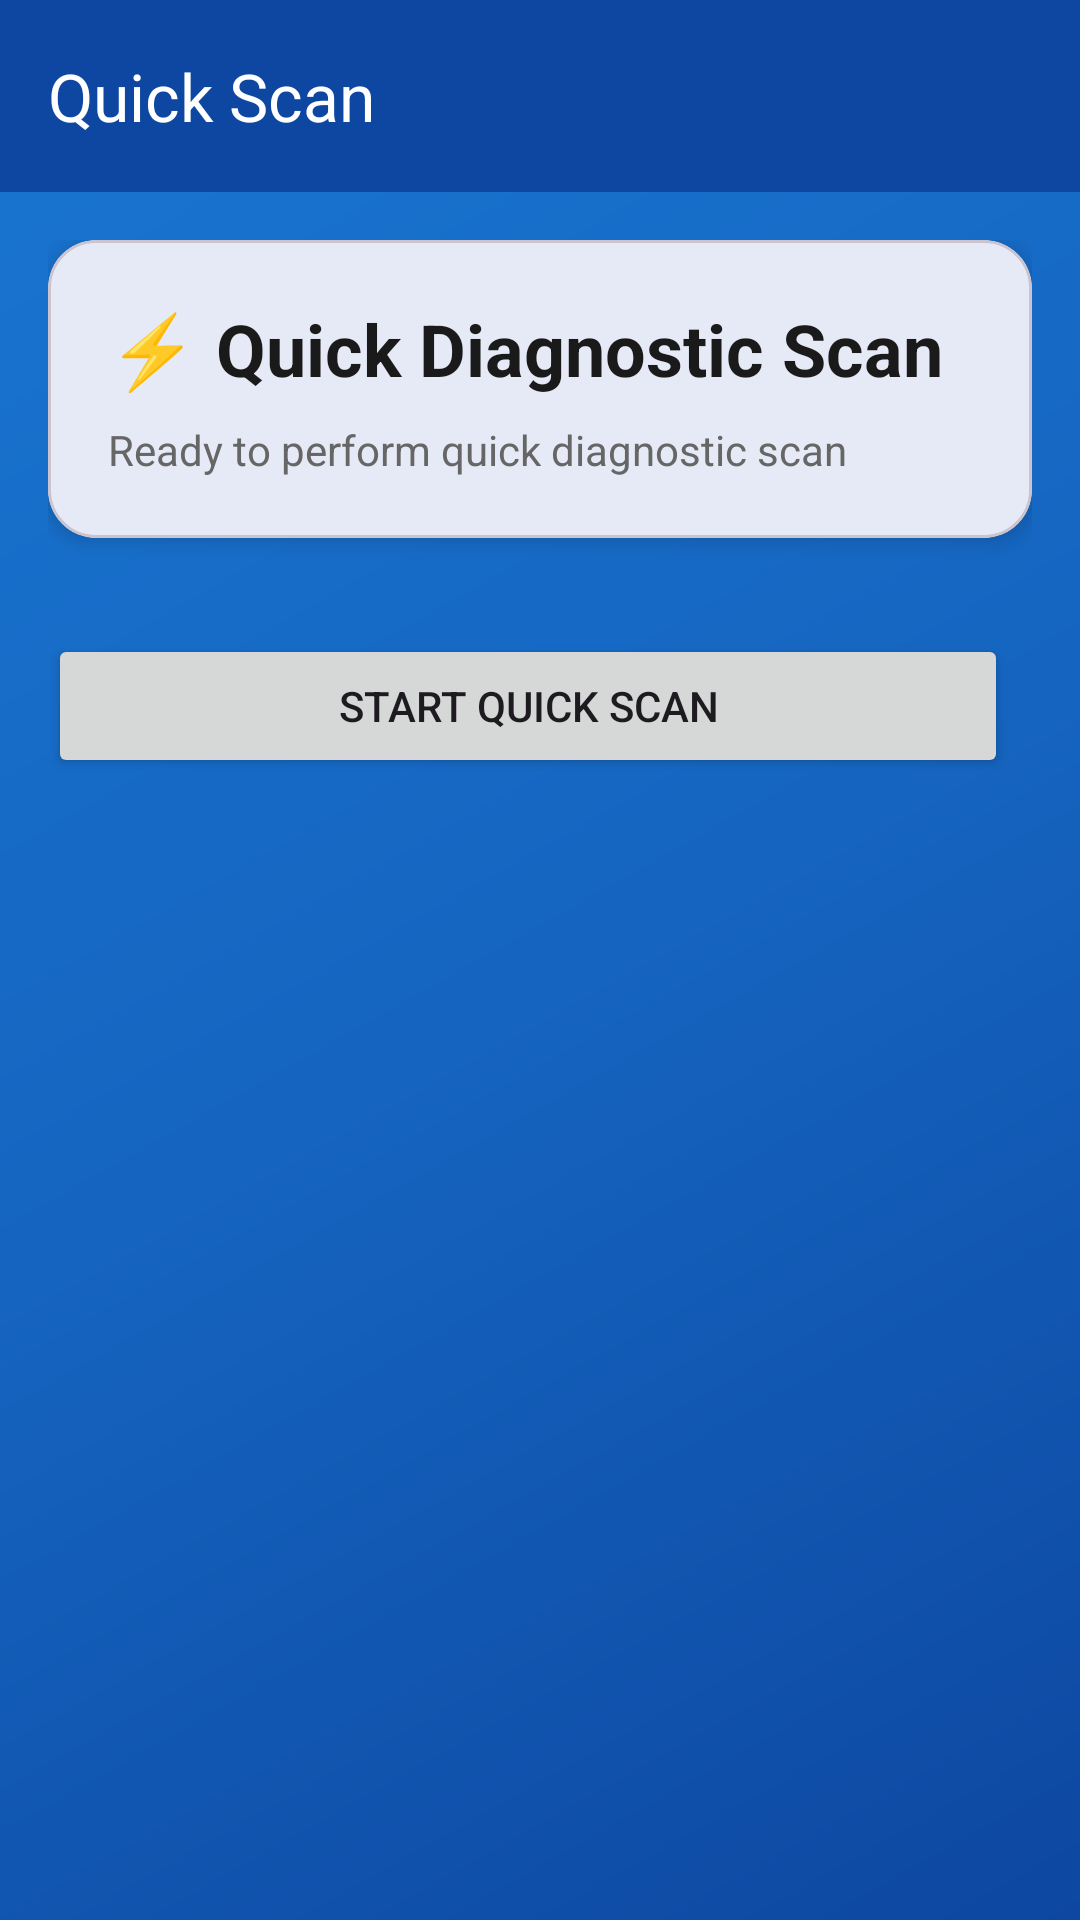

This screen was rendered from an Android layout file. Write that file and the resources it references.
<!-- AndroidManifest.xml: activity theme Theme.SpaceTec.AppCompat -->
<!-- res/layout/activity_quick_scan.xml -->
<?xml version="1.0" encoding="utf-8"?>
<androidx.coordinatorlayout.widget.CoordinatorLayout xmlns:android="http://schemas.android.com/apk/res/android"
    xmlns:app="http://schemas.android.com/apk/res-auto"
    android:layout_width="match_parent"
    android:layout_height="match_parent"
    android:background="@drawable/bg_space_gradient">

    <com.google.android.material.appbar.AppBarLayout
        android:layout_width="match_parent"
        android:layout_height="wrap_content"
        android:theme="@style/ThemeOverlay.AppCompat.Dark.ActionBar"
        app:elevation="0dp">

        <com.google.android.material.appbar.MaterialToolbar
            android:id="@+id/toolbar"
            android:layout_width="match_parent"
            android:layout_height="?attr/actionBarSize"
            android:background="@color/primary"
            app:title="Quick Scan"
            app:titleTextColor="@android:color/white" />

    </com.google.android.material.appbar.AppBarLayout>

    <androidx.core.widget.NestedScrollView
        android:layout_width="match_parent"
        android:layout_height="match_parent"
        app:layout_behavior="@string/appbar_scrolling_view_behavior">

        <LinearLayout
            android:layout_width="match_parent"
            android:layout_height="wrap_content"
            android:orientation="vertical"
            android:padding="16dp">

            
            <com.google.android.material.card.MaterialCardView
                android:layout_width="match_parent"
                android:layout_height="wrap_content"
                android:layout_marginBottom="16dp"
                app:cardCornerRadius="16dp"
                app:cardElevation="4dp">

                <LinearLayout
                    android:layout_width="match_parent"
                    android:layout_height="wrap_content"
                    android:orientation="vertical"
                    android:padding="20dp">

                    <TextView
                        android:layout_width="match_parent"
                        android:layout_height="wrap_content"
                        android:text="⚡ Quick Diagnostic Scan"
                        android:textSize="24sp"
                        android:textStyle="bold"
                        android:textColor="@color/text_primary"
                        android:layout_marginBottom="8dp" />

                    <TextView
                        android:id="@+id/tvStatus"
                        android:layout_width="match_parent"
                        android:layout_height="wrap_content"
                        android:text="Ready to perform quick diagnostic scan"
                        android:textSize="14sp"
                        android:textColor="@color/text_secondary"
                        android:lineSpacingExtra="2dp" />

                </LinearLayout>

            </com.google.android.material.card.MaterialCardView>

            
            <com.google.android.material.card.MaterialCardView
                android:id="@+id/cardProgress"
                android:layout_width="match_parent"
                android:layout_height="wrap_content"
                android:layout_marginBottom="16dp"
                android:visibility="gone"
                app:cardCornerRadius="16dp"
                app:cardElevation="4dp">

                <LinearLayout
                    android:layout_width="match_parent"
                    android:layout_height="wrap_content"
                    android:orientation="vertical"
                    android:padding="20dp">

                    <TextView
                        android:layout_width="match_parent"
                        android:layout_height="wrap_content"
                        android:text="Scan Progress"
                        android:textSize="18sp"
                        android:textStyle="bold"
                        android:textColor="@color/text_primary"
                        android:layout_marginBottom="12dp" />

                    <ProgressBar
                        android:id="@+id/progressBar"
                        style="?android:attr/progressBarStyleHorizontal"
                        android:layout_width="match_parent"
                        android:layout_height="wrap_content"
                        android:layout_marginBottom="8dp"
                        android:max="100"
                        android:progress="0" />

                    <TextView
                        android:id="@+id/tvProgress"
                        android:layout_width="match_parent"
                        android:layout_height="wrap_content"
                        android:text="0%"
                        android:textSize="14sp"
                        android:textColor="@color/text_secondary"
                        android:gravity="center" />

                </LinearLayout>

            </com.google.android.material.card.MaterialCardView>

            
            <com.google.android.material.card.MaterialCardView
                android:id="@+id/cardResults"
                android:layout_width="match_parent"
                android:layout_height="wrap_content"
                android:layout_marginBottom="16dp"
                android:visibility="gone"
                app:cardCornerRadius="16dp"
                app:cardElevation="4dp">

                <LinearLayout
                    android:layout_width="match_parent"
                    android:layout_height="wrap_content"
                    android:orientation="vertical"
                    android:padding="20dp">

                    <TextView
                        android:layout_width="match_parent"
                        android:layout_height="wrap_content"
                        android:text="Scan Results"
                        android:textSize="18sp"
                        android:textStyle="bold"
                        android:textColor="@color/text_primary"
                        android:layout_marginBottom="12dp" />

                    <androidx.recyclerview.widget.RecyclerView
                        android:id="@+id/recyclerViewResults"
                        android:layout_width="match_parent"
                        android:layout_height="wrap_content"
                        android:nestedScrollingEnabled="false" />

                </LinearLayout>

            </com.google.android.material.card.MaterialCardView>

            
            <LinearLayout
                android:layout_width="match_parent"
                android:layout_height="wrap_content"
                android:orientation="horizontal"
                android:gravity="center"
                android:layout_marginTop="16dp">

                <Button
                    android:id="@+id/btnStartScan"
                    android:layout_width="0dp"
                    android:layout_height="wrap_content"
                    android:layout_weight="1"
                    android:layout_marginEnd="8dp"
                    android:text="Start Quick Scan" />

                <Button
                    android:id="@+id/btnStopScan"
                    android:layout_width="0dp"
                    android:layout_height="wrap_content"
                    android:layout_weight="1"
                    android:layout_marginStart="8dp"
                    android:text="Stop Scan"
                    android:visibility="gone"
                    style="@style/Widget.Material3.Button.OutlinedButton" />

            </LinearLayout>

        </LinearLayout>

    </androidx.core.widget.NestedScrollView>

</androidx.coordinatorlayout.widget.CoordinatorLayout>
<!-- resources referenced by this layout -->
<resources>
  <color name="primary">@color/spacetec_primary</color>
  <color name="text_primary">#1A1A1A</color>
  <color name="text_secondary">#666666</color>
  <!-- drawable bg_space_gradient (drawable) -->
  <?xml version="1.0" encoding="utf-8"?>
  <shape xmlns:android="http://schemas.android.com/apk/res/android">
      <gradient
          android:angle="135"
          android:startColor="@color/space_start"
          android:centerColor="@color/space_mid"
          android:endColor="@color/space_end"
          android:type="linear" />
  </shape>
  <style name="Theme.SpaceTec.AppCompat" parent="Theme.Material3.DayNight.NoActionBar">
          <item name="colorPrimary">@color/md_theme_primary</item>
          <item name="colorPrimaryVariant">@color/md_theme_primary_container</item>
          <item name="colorOnPrimary">@color/md_theme_on_primary</item>
          <item name="colorSecondary">@color/md_theme_secondary</item>
          <item name="colorSecondaryVariant">@color/md_theme_secondary_container</item>
          <item name="colorOnSecondary">@color/md_theme_on_secondary</item>
          <item name="android:colorBackground">@color/md_theme_background</item>
          <item name="colorOnBackground">@color/md_theme_on_background</item>
          <item name="colorSurface">@color/md_theme_surface</item>
          <item name="colorOnSurface">@color/md_theme_on_surface</item>
          <item name="colorError">@color/md_theme_error</item>
          <item name="colorOnError">@color/md_theme_on_error</item>
      </style>
  <color name="spacetec_primary">#0D47A1</color>
  <color name="space_start">#0D47A1</color>
  <color name="space_mid">#1565C0</color>
  <color name="space_end">#1976D2</color>
  <color name="md_theme_primary">#0D47A1</color>
  <color name="md_theme_primary_container">#1976D2</color>
  <color name="md_theme_on_primary">#FFFFFF</color>
  <color name="md_theme_secondary">#FF6D00</color>
  <color name="md_theme_secondary_container">#FF8F00</color>
  <color name="md_theme_on_secondary">#FFFFFF</color>
  <color name="md_theme_background">#FDFCFF</color>
  <color name="md_theme_on_background">#1A1C1E</color>
  <color name="md_theme_surface">#FDFCFF</color>
  <color name="md_theme_on_surface">#1A1C1E</color>
  <color name="md_theme_error">#BA1A1A</color>
  <color name="md_theme_on_error">#FFFFFF</color>
</resources>
